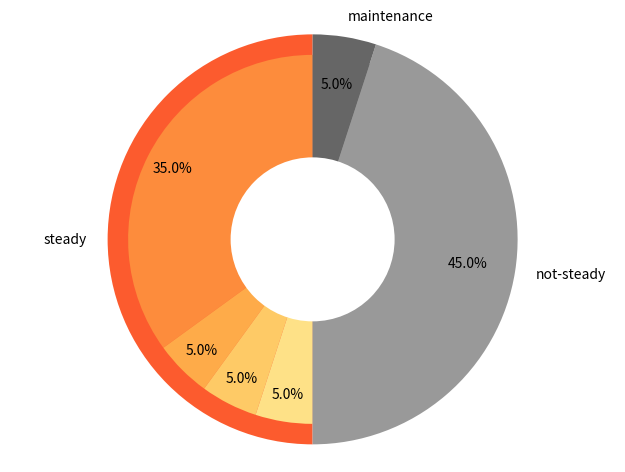

Write Python code to recreate this figure.
import matplotlib.pyplot as plt
labels = ['steady', 'not-steady', 'maintenance']
group = [0.5, 0.45, 0.05]
details = [35, 5, 5, 5, 45, 5]
# Create colors
a, b, c=[plt.cm.YlOrRd, plt.cm.gray, plt.cm.binary]
textprops = {'fontsize':10,'color':'black'}
 
bigger = plt.pie(group, labels=labels, colors=[a(0.6), b(0.6), c(0.6)],
                 startangle=90, frame=True, )
smaller = plt.pie(details,  autopct='%.1f%%', pctdistance =0.85,
                  colors=[a(0.5), a(0.4), a(0.3), a(0.2), b(0.6), c(0.6)], radius=0.9,
                  startangle=90, labeldistance=0.7, textprops =textprops)
centre_circle = plt.Circle((0, 0), 0.4, color='white', linewidth=0)
fig = plt.gcf()
fig.gca().add_artist(centre_circle)
        
plt.axis('equal')
plt.tight_layout()

plt.show()
